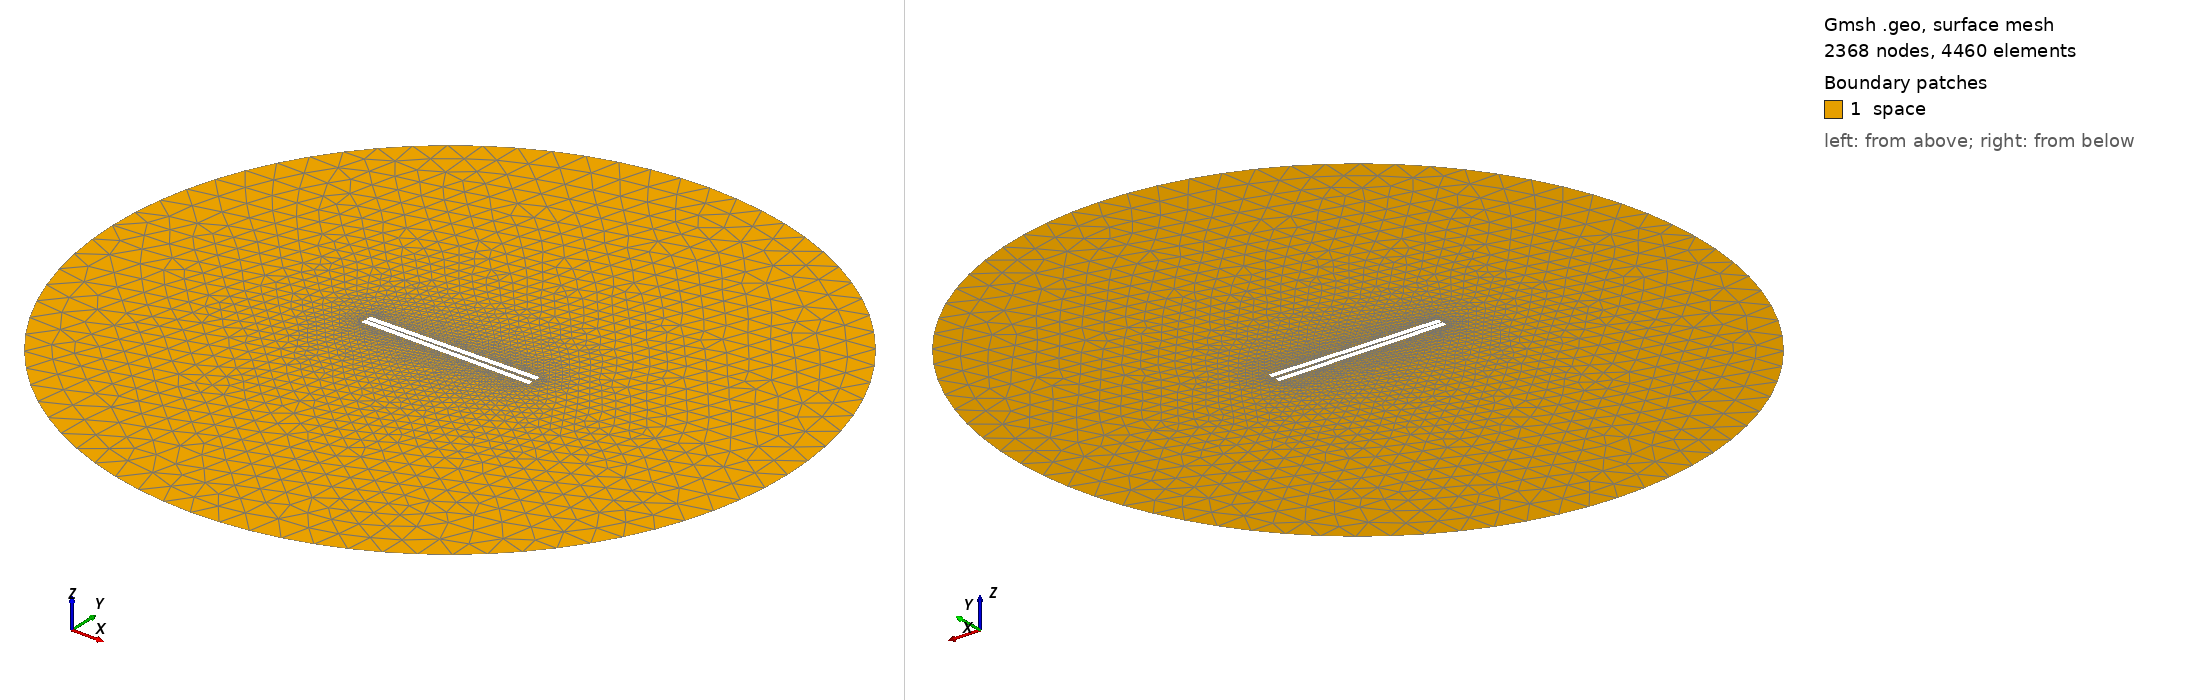

Gmsh geometry script, surface-meshed: 2368 nodes, 4460 surface elements. Boundary patches (legend numbers): 1 space. Left view from above one corner, right view from below the opposite corner. Legend entries are the model's physical surfaces. The drawing asked Gmsh for element sizes between 1% and 20% of the model's largest extent; the script's own settings can give other sizes.

=== 601.geo (drawn) ===
// Set the geometry kernel
SetFactory("OpenCASCADE");

//---------------------------------------
// Rectangles
//---------------------------------------

// Rectangle 1 (top)
Point(1) = {-49.56666666666667, 0.75, 0, 1.0};
Point(2) = {49.56666666666667, 0.75, 0, 1.0};
Point(3) = {49.56666666666667, 3.8833333333333333, 0, 1.0};
Point(4) = {-49.56666666666667, 3.8833333333333333, 0, 1.0};

Line(1) = {1, 2};
Line(2) = {2, 3};
Line(3) = {3, 4};
Line(4) = {4, 1};

Line Loop(1) = {1, 2, 3, 4};
Plane Surface(1) = {1};

Rotate { {0, 0, 1}, {0,  0.75,  0}, 0.017 } {
  Surface{1};
}

// Rectangle 2 (bottom)
Point(5) = {-49.56666666666667, -0.75, 0, 1.0};
Point(6) = {49.56666666666667, -0.75, 0, 1.0};
Point(7) = {49.56666666666667, -3.8833333333333333, 0, 1.0};
Point(8) = {-49.56666666666667, -3.8833333333333333, 0, 1.0};

Line(5) = {5, 6};
Line(6) = {6, 7};
Line(7) = {7, 8};
Line(8) = {8, 5};

Line Loop(2) = {5, 6, 7, 8};
Plane Surface(2) = {2}; 


//---------------------------------------
// Circle
//---------------------------------------

// Define points
Point(9) = {0, 0, 0};        // Center
Point(10) = {200, 0, 0};     // Start point
Point(11) = {0, 200, 0};     // 90 degrees
Point(12) = {-200, 0, 0};    // 180 degrees
Point(13) = {0, -200, 0};    // 270 degrees

// Define circle arcs (each needs start, center, end)
Circle(9) = {10, 9, 11};
Circle(10) = {11, 9, 12};
Circle(11) = {12, 9, 13};
Circle(12) = {13, 9, 10};

// Define curve loop and surface if needed
Curve Loop(3) = {9, 10, 11, 12};
Surface(3) = {3};

// Subtract Rectangles from Circle
BooleanDifference{ Surface{3}; Delete; }{ Surface{1}; Surface{2}; Delete; }

//---------------------------------------
// Transfinite Lines and Surface
//---------------------------------------
Transfinite Line {1, 3} = 50 Using Progression 1;
Transfinite Line {2, 4} = 2 Using Progression 1;
Transfinite Line {5, 7} = 50 Using Progression 1;
Transfinite Line {6, 8} = 2 Using Progression 1;
Transfinite Line {9, 10, 11, 12} = 20 Using Progression 1;

//---------------------------------------
// Define Physical Groups
//---------------------------------------                

//--- Physical Curves
// Physical groups for boundaries
Physical Line("force_segment", 10) = {1};
Physical Line("upper_plate", 11) = {2, 3, 4};
Physical Line("lower_plate", 12) = {5, 6, 7, 8};
Physical Line("boundary", 20) = {9, 10, 11, 12};

//--- Physical Surfaces
Physical Surface("space", 30) = {3};

//---------------------------------------
// 6. Generate the Mesh
//---------------------------------------
Mesh 2;  // 2D mesh generation
